Dataset: final (GitHub, juan-jose18/Electiva-3). Classes: adelfilla, amapola poppy, cichorium chicory, digitalis purpurea foxglove, helecho fern, hiedra venenosa poison ivy, laurel montaña, linaria vulgaris toadflax, margarita daisy, muguete lily of the valley, pepper bell bacterial spot, pepper bell healthy, potato early blight, potato late blight, potato healthy, tomato bacterial spot, tomato early blight, tomato late blight, tomato leaf mold, tomato septoria leaf spot, tomato spider mites two-spotted, tomato target spot, tomato yellow leaf curl virus, tomato mosaic virus, tomato healthy.

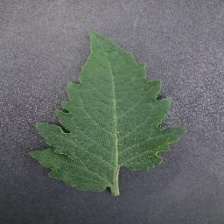
Label: tomato healthy

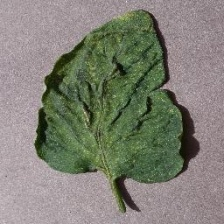
Label: tomato spider mites two-spotted

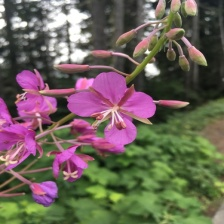
Label: adelfilla

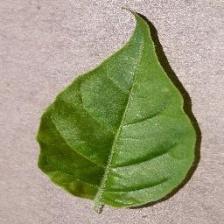
Label: pepper bell healthy

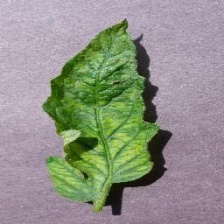
Label: tomato mosaic virus

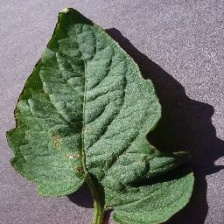
Label: tomato target spot
